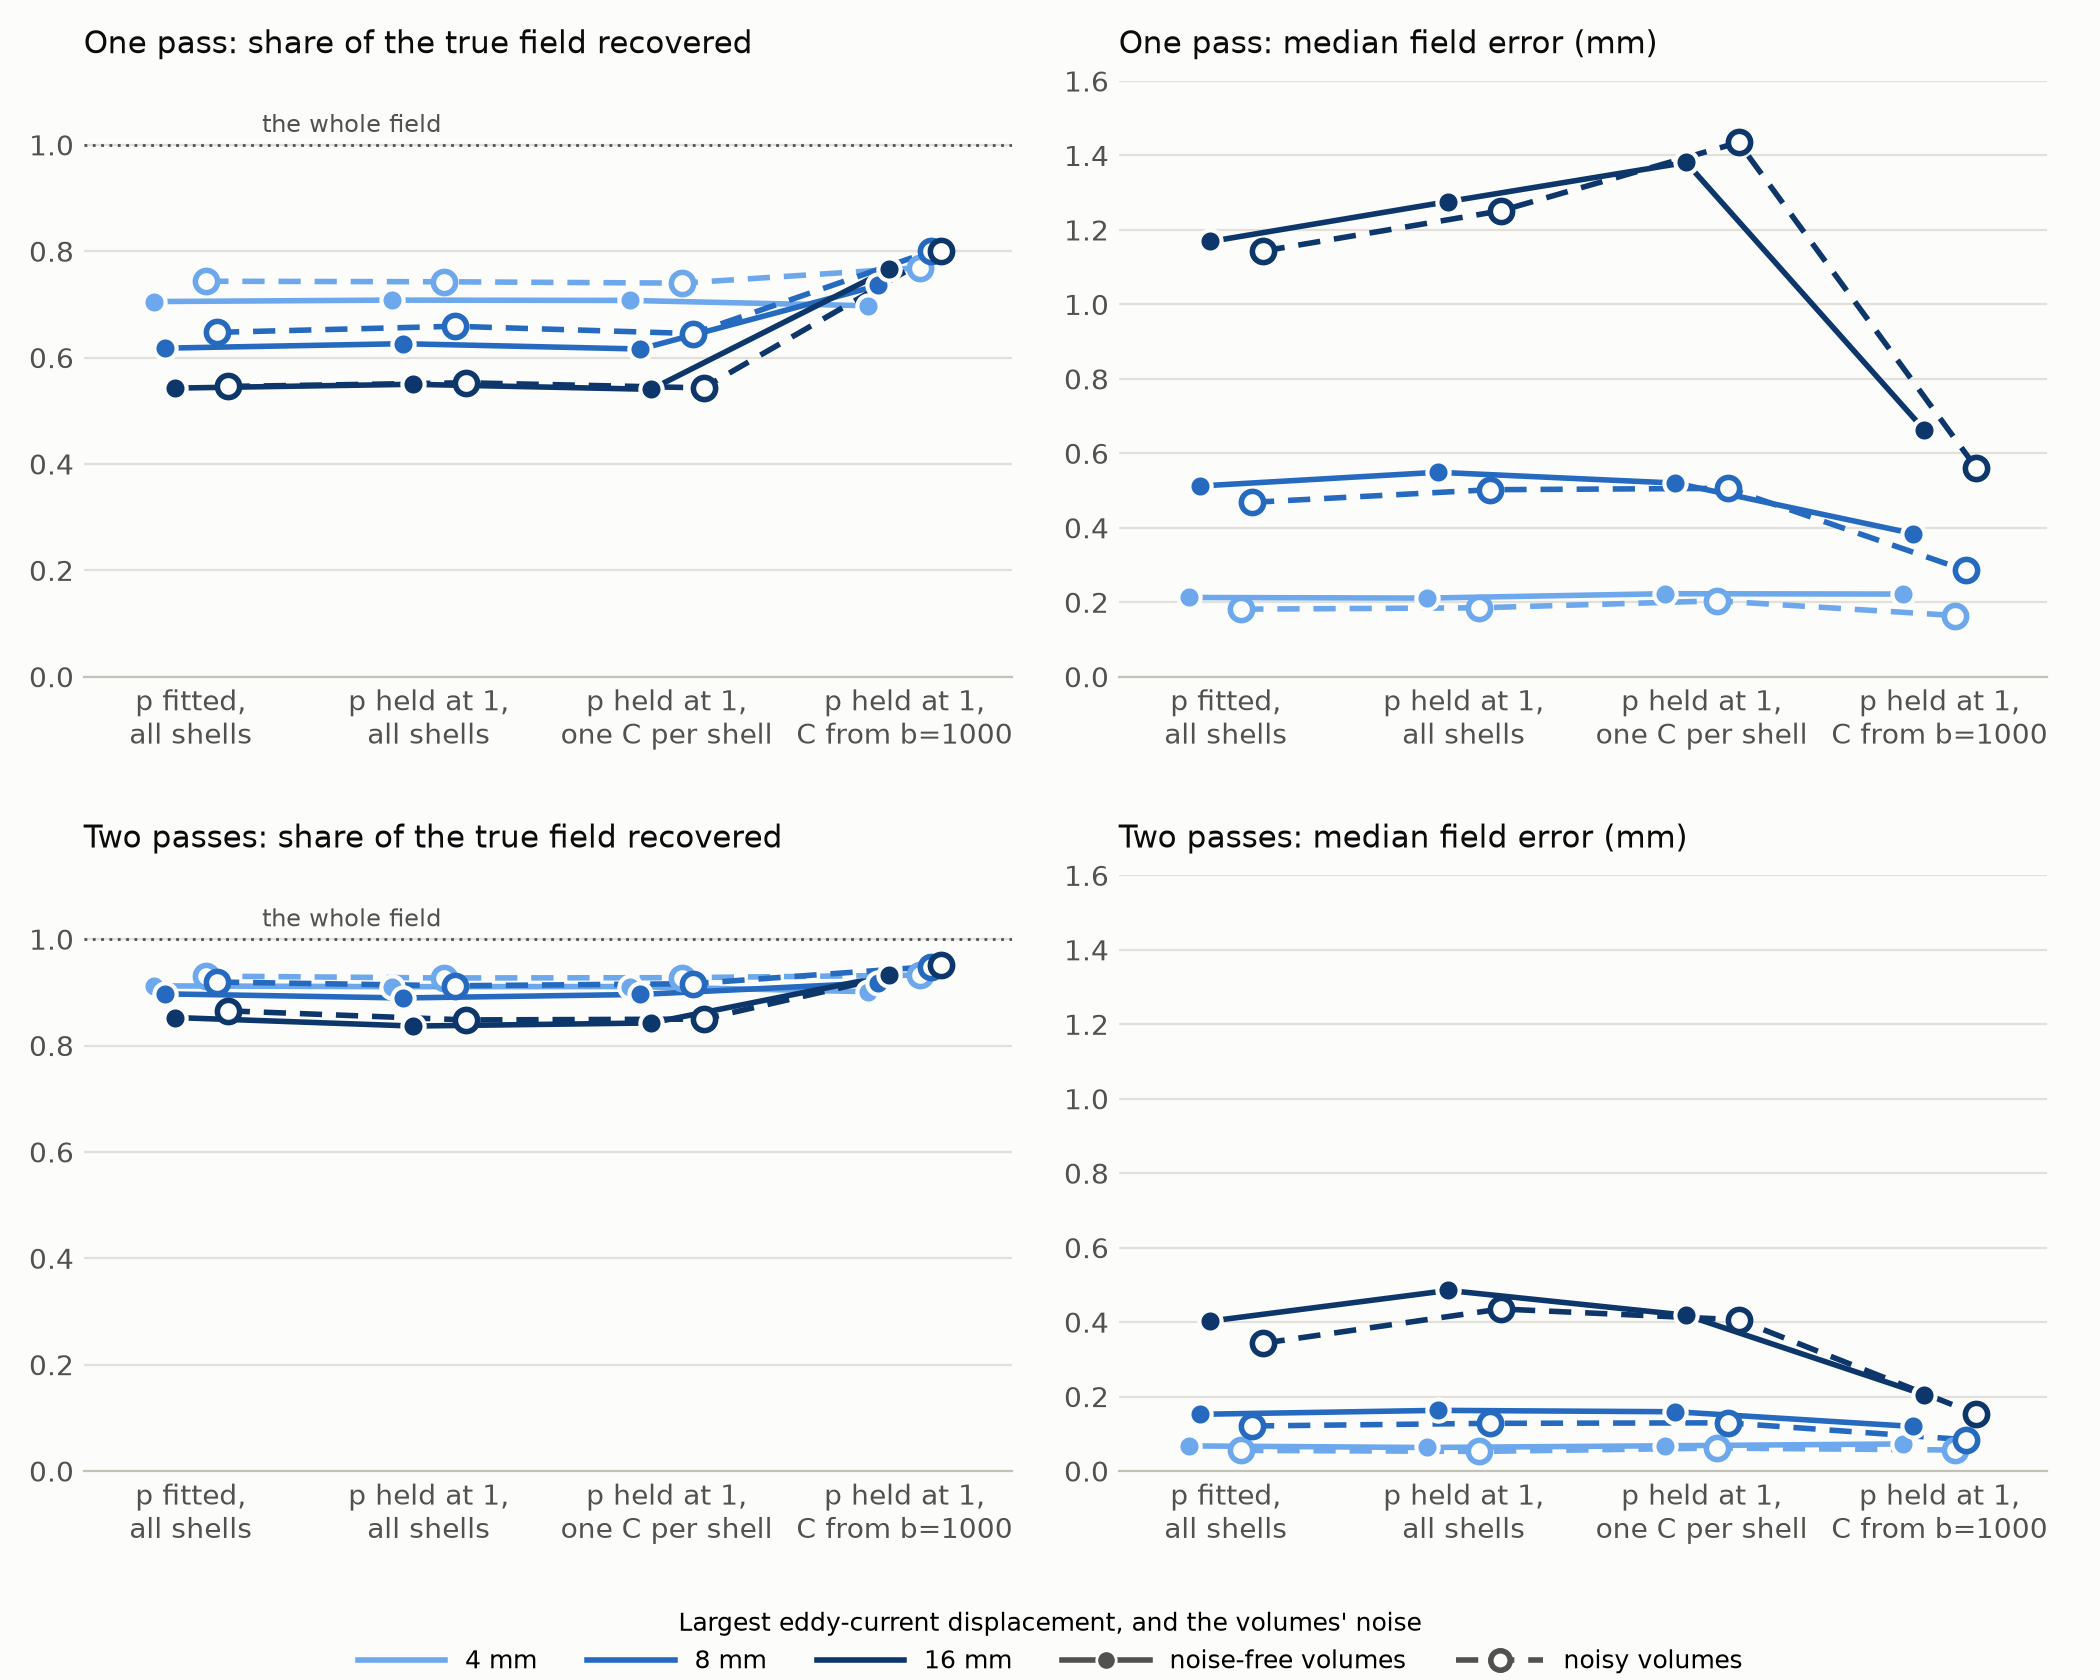

Data behind this chart, as committed beside it:
Passes, Fit, Moving volumes, share, 4 mm, share, 8 mm, share, 16 mm, error (mm), 4 mm, error (mm), 8 mm, error (mm), 16 mm
1, p fitted, all shells, noise-free, 0.71, 0.62, 0.54, 0.213, 0.512, 1.169
1, p fitted, all shells, noisy, 0.74, 0.65, 0.55, 0.181, 0.468, 1.143
1, p held at 1, all shells, noise-free, 0.71, 0.63, 0.55, 0.211, 0.549, 1.276
1, p held at 1, all shells, noisy, 0.74, 0.66, 0.55, 0.185, 0.502, 1.251
1, p held at 1, one C per shell, noise-free, 0.71, 0.62, 0.54, 0.223, 0.520, 1.381
1, p held at 1, one C per shell, noisy, 0.74, 0.65, 0.54, 0.204, 0.506, 1.435
1, p held at 1, C from b=1000, noise-free, 0.70, 0.74, 0.77, 0.222, 0.384, 0.663
1, p held at 1, C from b=1000, noisy, 0.77, 0.80, 0.80, 0.164, 0.286, 0.560
2, p fitted, all shells, noise-free, 0.91, 0.90, 0.85, 0.067, 0.152, 0.403
2, p fitted, all shells, noisy, 0.93, 0.92, 0.87, 0.055, 0.121, 0.343
2, p held at 1, all shells, noise-free, 0.91, 0.89, 0.84, 0.063, 0.163, 0.485
2, p held at 1, all shells, noisy, 0.93, 0.91, 0.85, 0.053, 0.128, 0.435
2, p held at 1, one C per shell, noise-free, 0.91, 0.90, 0.84, 0.068, 0.159, 0.418
2, p held at 1, one C per shell, noisy, 0.93, 0.92, 0.85, 0.062, 0.129, 0.406
2, p held at 1, C from b=1000, noise-free, 0.90, 0.92, 0.93, 0.073, 0.120, 0.205
2, p held at 1, C from b=1000, noisy, 0.93, 0.95, 0.95, 0.056, 0.084, 0.153
